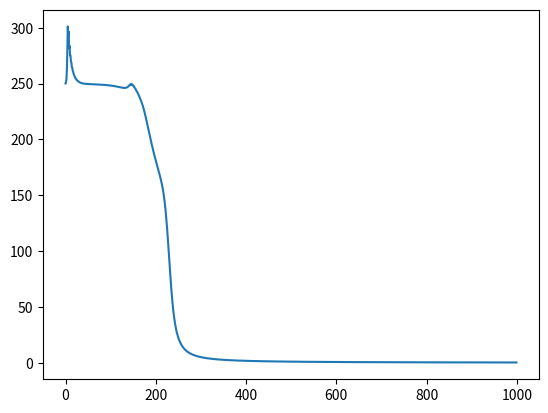

Source code (Python):
import numpy as np
hidden_dim = 5
input_dim = 2
output_dim = 1
w1 = np.array(np.random.rand(input_dim,hidden_dim) * .01)
c1 = np.zeros((1, hidden_dim))

w2 = np.array(np.random.rand(hidden_dim, output_dim) * .01)
c2 = np.zeros((1, output_dim))

x = np.array([[0,0],[1,0],[0,1],[1,1]])
#y = np.array([[1, 0],[0, 1],[0, 1],[1, 0]])
y = np.array([[0],[1],[1],[0]])
batch = 1000
idx = np.random.choice(np.arange(len(x)), batch, replace=True)
x = x[idx]
y = y[idx]
print(y.shape)
epoch = 1000
lr = 0.01
def forward(x):
    z1 = np.dot(x, w1) + c1
    a1 = 1 / (1 + np.exp(-z1)) #sigmoid
    #a1 = np.maximum(z1, 0)#relu
    z2 = np.dot(a1, w2) + c2
    #a2 = np.maximum(z2, 0)#relu
    a2 = 1 / (1 + np.exp(-z2)) #sigmoid
    #a2 = np.exp(z2)/np.exp(z2).sum(axis=1, keepdims=True) #softmax
    return z1, a1, z2, a2

def backward(z1, a1, z2, a2):
    global w2, w1, c1, c2
    da2 = 2. * (a2 - y)
    dz2 = da2 * a2 * (1. - a2)
    dw2 = np.dot(a1.T, dz2)
    dc2 = np.sum(dz2, axis = 0, keepdims = True)

    da1 = np.dot(dz2, w2.T)
    dz1 = da1 * a1 * (1. - a1)
    dw1 = np.dot(x.T, dz1)
    dc1 = np.sum(dz1, axis = 0, keepdims = True)
    w1 = w1 - lr * dw1
    c1 = c1 - lr * dc1
    w2 = w2 - lr * dw2
    c2 = c2 - lr * dc2

costs = []
def cost(a):
    delta = 1e-7
    cost = np.square(a-y).sum()
    costs.append(cost)
    print(cost, a[:10], y[:10])
    
def train():
    for i in range(epoch):
        z1, a1, z2, a2 = forward(x)
        cost(a2)
        backward(z1, a1, z2, a2)


train()
import matplotlib.pyplot as plt 
def plot():
    plt.plot(costs)
    plt.show() 

plot()
